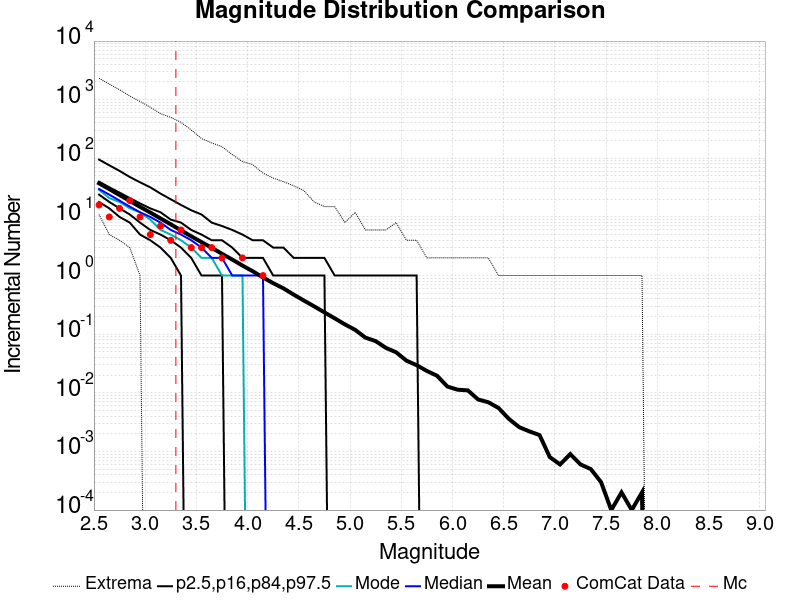

The file beside this chart, header and first rows:
Magnitude, ComCat Data, Simulation Mean, Simulation Median, Simulation Mode, Simulation Minimum, Simulation Maximum, 2.5 %-ile, 16 %-ile, 84 %-ile, 97.5 %-ile
2.55, 16.0, 37.42, 30.0, 29.0, 11.0, 2323, 18.0, 24.0, 40.0, 95.0
2.65, 10.0, 29.81, 24.0, 21.0, 5.0, 1848, 14.0, 18.0, 32.0, 76.0
2.75, 14.0, 23.65, 19.0, 18.0, 4.0, 1481, 10.0, 14.0, 26.0, 61.0
2.85, 19.0, 18.76, 15.0, 14.0, 3.0, 1154, 8.0, 11.0, 21.0, 48.0
2.95, 10.0, 14.88, 12.0, 12.0, 1.0, 935.0, 5.0, 8.0, 17.0, 39.0
3.05, 5.0, 11.89, 10.0, 9.0, 0.0, 744.0, 4.0, 6.0, 14.0, 32.0
3.15, 7.0, 9.418, 8.0, 6.0, 0.0, 579.0, 3.0, 5.0, 12.0, 25.0
3.25, 4.0, 7.483, 6.0, 5.0, 0.0, 499.0, 2.0, 4.0, 9.0, 20.0
3.35, 6.0, 5.897, 5.0, 4.0, 0.0, 411.0, 1.0, 3.0, 8.0, 16.0
3.45, 3.0, 4.678, 4.0, 3.0, 0.0, 305.0, 0.0, 2.0, 6.0, 13.0
3.55, 3.0, 3.721, 3.0, 2.0, 0.0, 217.0, 0.0, 1.0, 5.0, 11.0
3.65, 3.0, 2.978, 2.0, 2.0, 0.0, 183.0, 0.0, 1.0, 4.0, 8.0
3.75, 2.0, 2.351, 2.0, 1.0, 0.0, 158.0, 0.0, 1.0, 4.0, 7.0
3.85, 0.0, 1.874, 1.0, 1.0, 0.0, 116.0, 0.0, 0.0, 3.0, 6.0
3.95, 2.0, 1.48, 1.0, 1.0, 0.0, 88.0, 0.0, 0.0, 2.0, 5.0
4.05, 0.0, 1.184, 1.0, 0.0, 0.0, 78.0, 0.0, 0.0, 2.0, 4.0
4.15, 1.0, 0.9287, 1.0, 0.0, 0.0, 56.0, 0.0, 0.0, 2.0, 4.0
4.25, 0.0, 0.7412, 0.0, 0.0, 0.0, 46.0, 0.0, 0.0, 1.0, 3.0
4.35, 0.0, 0.6042, 0.0, 0.0, 0.0, 40.0, 0.0, 0.0, 1.0, 3.0
4.45, 0.0, 0.473, 0.0, 0.0, 0.0, 34.0, 0.0, 0.0, 1.0, 2.0
4.55, 0.0, 0.3743, 0.0, 0.0, 0.0, 28.0, 0.0, 0.0, 1.0, 2.0
4.65, 0.0, 0.2981, 0.0, 0.0, 0.0, 18.0, 0.0, 0.0, 1.0, 2.0
4.75, 0.0, 0.2354, 0.0, 0.0, 0.0, 15.0, 0.0, 0.0, 1.0, 2.0
4.85, 0.0, 0.1865, 0.0, 0.0, 0.0, 15.0, 0.0, 0.0, 0.0, 1.0
4.95, 0.0, 0.1469, 0.0, 0.0, 0.0, 8.0, 0.0, 0.0, 0.0, 1.0
5.05, 0.0, 0.1186, 0.0, 0.0, 0.0, 12.0, 0.0, 0.0, 0.0, 1.0
5.15, 0.0, 0.0873, 0.0, 0.0, 0.0, 6.0, 0.0, 0.0, 0.0, 1.0
5.25, 0.0, 0.0762, 0.0, 0.0, 0.0, 6.0, 0.0, 0.0, 0.0, 1.0
5.35, 0.0, 0.0584, 0.0, 0.0, 0.0, 6.0, 0.0, 0.0, 0.0, 1.0
5.45, 0.0, 0.0491, 0.0, 0.0, 0.0, 8.0, 0.0, 0.0, 0.0, 1.0
5.55, 0.0, 0.0354, 0.0, 0.0, 0.0, 4.0, 0.0, 0.0, 0.0, 1.0
5.65, 0.0, 0.0296, 0.0, 0.0, 0.0, 4.0, 0.0, 0.0, 0.0, 1.0
5.75, 0.0, 0.0236, 0.0, 0.0, 0.0, 2.0, 0.0, 0.0, 0.0, 0.0
5.85, 0.0, 0.0195, 0.0, 0.0, 0.0, 2.0, 0.0, 0.0, 0.0, 0.0
5.95, 0.0, 0.0128, 0.0, 0.0, 0.0, 2.0, 0.0, 0.0, 0.0, 0.0
6.05, 0.0, 0.0113, 0.0, 0.0, 0.0, 2.0, 0.0, 0.0, 0.0, 0.0
6.15, 0.0, 0.011, 0.0, 0.0, 0.0, 2.0, 0.0, 0.0, 0.0, 0.0
6.25, 0.0, 0.0077, 0.0, 0.0, 0.0, 2.0, 0.0, 0.0, 0.0, 0.0
6.35, 0.0, 0.0069, 0.0, 0.0, 0.0, 2.0, 0.0, 0.0, 0.0, 0.0
6.45, 0.0, 0.0055, 0.0, 0.0, 0.0, 1.0, 0.0, 0.0, 0.0, 0.0
6.55, 0.0, 0.0036, 0.0, 0.0, 0.0, 1.0, 0.0, 0.0, 0.0, 0.0
6.65, 0.0, 0.0026, 0.0, 0.0, 0.0, 1.0, 0.0, 0.0, 0.0, 0.0
6.75, 0.0, 0.0022, 0.0, 0.0, 0.0, 1.0, 0.0, 0.0, 0.0, 0.0
6.85, 0.0, 0.0019, 0.0, 0.0, 0.0, 1.0, 0.0, 0.0, 0.0, 0.0
6.95, 0.0, 8.0E-4, 0.0, 0.0, 0.0, 1.0, 0.0, 0.0, 0.0, 0.0
7.05, 0.0, 6.0E-4, 0.0, 0.0, 0.0, 1.0, 0.0, 0.0, 0.0, 0.0
7.15, 0.0, 9.0E-4, 0.0, 0.0, 0.0, 1.0, 0.0, 0.0, 0.0, 0.0
7.25, 0.0, 6.0E-4, 0.0, 0.0, 0.0, 1.0, 0.0, 0.0, 0.0, 0.0
7.35, 0.0, 5.0E-4, 0.0, 0.0, 0.0, 1.0, 0.0, 0.0, 0.0, 0.0
7.45, 0.0, 3.0E-4, 0.0, 0.0, 0.0, 1.0, 0.0, 0.0, 0.0, 0.0
7.55, 0.0, 1.0E-4, 0.0, 0.0, 0.0, 1.0, 0.0, 0.0, 0.0, 0.0
7.65, 0.0, 2.0E-4, 0.0, 0.0, 0.0, 1.0, 0.0, 0.0, 0.0, 0.0
7.75, 0.0, 1.0E-4, 0.0, 0.0, 0.0, 1.0, 0.0, 0.0, 0.0, 0.0
7.85, 0.0, 2.0E-4, 0.0, 0.0, 0.0, 1.0, 0.0, 0.0, 0.0, 0.0
7.95, 0.0, 0.0, 0.0, 0.0, 0.0, 0.0, 0.0, 0.0, 0.0, 0.0
8.05, 0.0, 0.0, 0.0, 0.0, 0.0, 0.0, 0.0, 0.0, 0.0, 0.0
8.15, 0.0, 0.0, 0.0, 0.0, 0.0, 0.0, 0.0, 0.0, 0.0, 0.0
8.25, 0.0, 0.0, 0.0, 0.0, 0.0, 0.0, 0.0, 0.0, 0.0, 0.0
8.35, 0.0, 0.0, 0.0, 0.0, 0.0, 0.0, 0.0, 0.0, 0.0, 0.0
8.45, 0.0, 0.0, 0.0, 0.0, 0.0, 0.0, 0.0, 0.0, 0.0, 0.0
... 6 more rows
